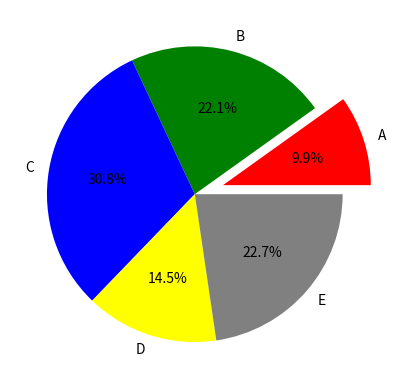

Write the Python code that produced this figure.
import matplotlib.pyplot as plt
# x = [1,2,9,4,5]
# y = [2,7,5,9,10]

# # i want to create a line plot
# plt.plot(x,y)
# plt.xlabel("X-Axis")
# plt.ylabel("Y-Axis")
# plt.title("Basic Line Plot")
# plt.show()


# create a customised line plot:
# x =[1,12,3,43,23,56]
# y =[4,9,4,6,23,56]
# plt.plot(x,y, color='red', linestyle='dashdot', marker='o', linewidth=3, markersize='9') 
# plt.grid(True)
# plt.show()


# sample data:
# x = [1,2,3,4,5]
# y1 = [1,4,9,16,25]
# y2 = [1,2,3,4,5]

# plt.figure(figsize=(9,6))

# plt.subplot(2,2,1)
# plt.plot(x,y1, color='green')
# plt.title('Plot1')

# plt.subplot(2,2,2)
# plt.plot(x,y2, color='green')
# plt.title('Plot2')

# plt.subplot(2,2,3)
# plt.plot(y1,x, color='green')
# plt.title('Plot3')

# plt.subplot(2,2,4)
# plt.plot(y2,y1, color='green')
# plt.title('Plot4')

# plt.show()





# bar plot: plotting by categories:<=========
# category = ['A', 'B', 'C', 'D', 'E']
# values = [7,8,3,5,9]

# # create a bar plot:
# plt.bar(category, values, color='red')
# plt.xlabel('Categories')
# plt.ylabel('Values')
# plt.title('Bar Plot')
# plt.show()





# ==================>Histogram<=====================
'''
histogram are used to represent the distribution of a dataset. 
they divide the data into bins and count the nos of data point in each bean
'''
# data = [1,2,2,3,3,3,4,4,4,4,5,5,5,5,5]
# # create a histogram:
# plt.hist(data, bins=5, color='red', edgecolor='black')
# plt.show()


# =================>Scatter plot<====================
# create a scatter plot:
# sample data:
# x = [1,2,3,4,5]
# y = [2,3,4,5,6]

# plt.scatter(x,y, color='red', marker='+')
# plt.xlabel('x-axis')
# plt.ylabel('y-axis')
# plt.title('scatter Plot')
# plt.show()




# ======================>pie chart<===================
category = ['A', 'B', 'C', 'D', 'E']
values = [17,38,53,25,39]
colors = ['red','green','blue','yellow','gray']
explode = (0.2,0,0,0,0)     #move out the first slice

plt.pie(values, labels=category, colors=colors, autopct='%1.1f%%', explode=explode)
plt.show()




# sales data visualisation: real example for all the things we have studied so far:
